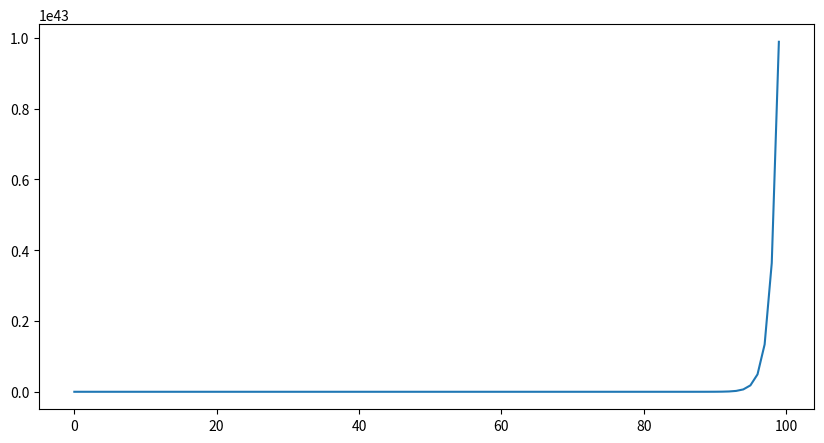
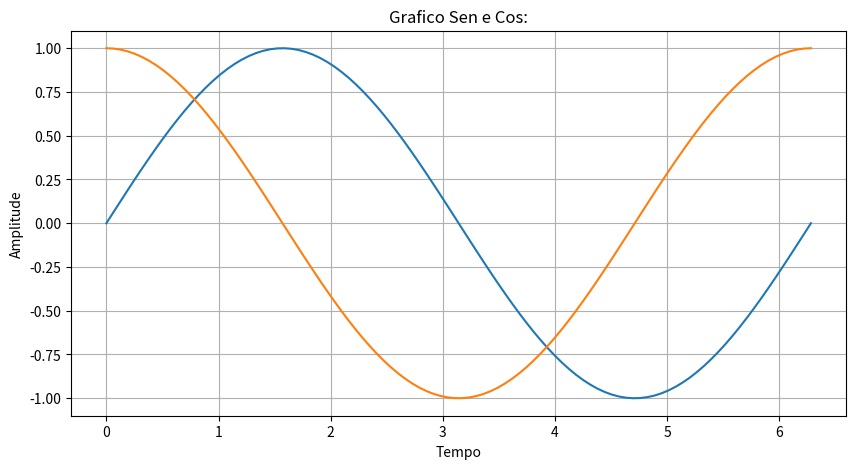

Python code for these plots, in order:
# matplotlib
# https://www.youtube.com/watch?v=QZyFklCAbxk&list=PL5jigOsyxDtBEgO2zUUyf_2LNt3Zenrl6&index=3

import matplotlib.pyplot as plt
import numpy as np

#
# CASO 1: Camada da FIGURE:
#
t1 = np.arange(0,100)
y = np.exp(t1)

plt.figure("Grafico Exp()", figsize=(10,5))
plt.plot(t1,y)


#
# CASO 2: Sen e Cos mais elegantes
#
t2 = np.linspace(0,2*np.pi, 100)
yCos = np.cos(t2)
ySen = np.sin(t2)

plt.figure("Grafico Sen e Cos", figsize=(10,5))
plt.plot(t2,ySen)
plt.plot(t2,yCos)
plt.grid()
plt.title("Grafico Sen e Cos:")
plt.xlabel("Tempo")
plt.ylabel("Amplitude")

plt.show()
